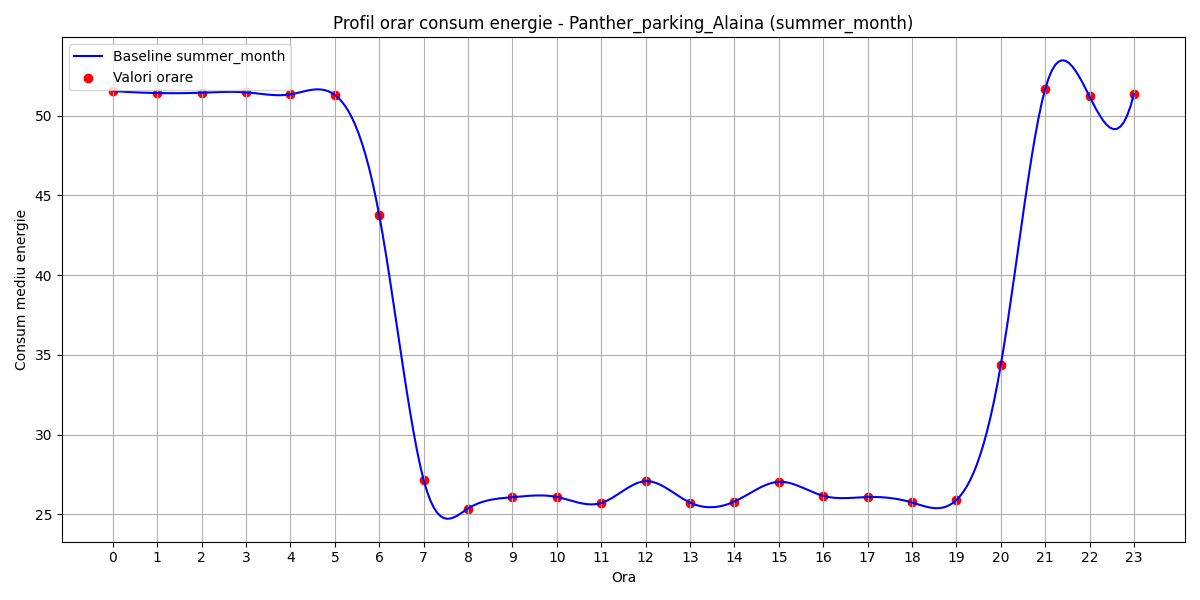

The data file committed next to this chart (first rows):
hour, B(t)
0, 51.54
1, 51.41
2, 51.44
3, 51.46
4, 51.33
5, 51.3
6, 43.76
7, 27.16
8, 25.36
9, 26.07
10, 26.08
11, 25.7
12, 27.08
13, 25.73
14, 25.8
15, 27.03
16, 26.16
17, 26.08
18, 25.74
19, 25.89
20, 34.34
21, 51.67
22, 51.2
23, 51.36
